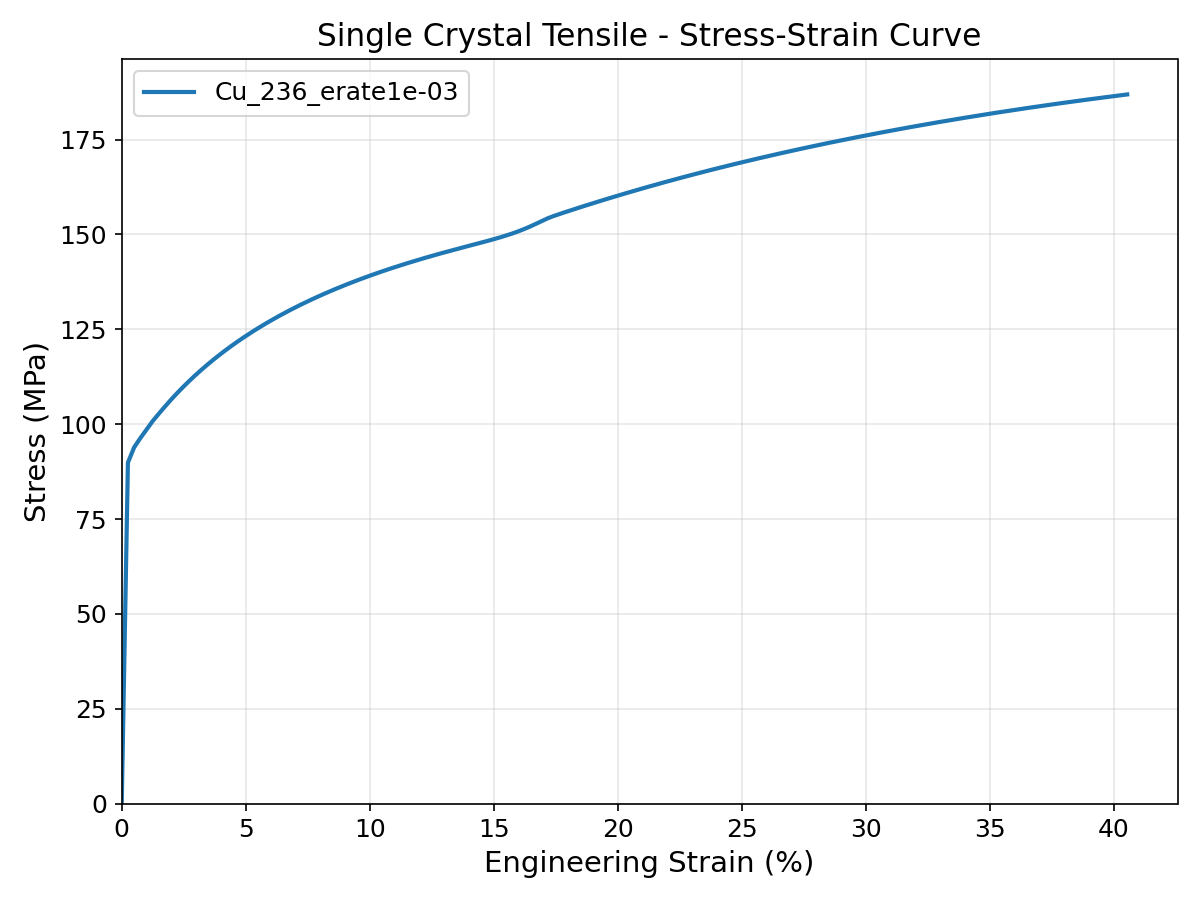

Source data for this figure (header and first rows):
strain_zz, stress_zz_MPa, time_s
0.000000000000000000e+00, 1.236652503755941097e-11, 0.000000000000000000e+00
2.496880198590233600e-03, 8.985406745408124607e+01, 2.500000000000000000e+00
4.987541511038938447e-03, 9.386148332125375759e+01, 5.000000000000000000e+00
7.472014838700871686e-03, 9.628503339468605304e+01, 7.500000000000000000e+00
9.950330853167873441e-03, 9.854266142736719303e+01, 1.000000000000000000e+01
1.242251999855692630e-02, 1.007550695725298624e+02, 1.250000000000000000e+01
1.488861249375029311e-02, 1.026966833883101771e+02, 1.500000000000000000e+01
1.734863833461263577e-02, 1.045734708798064503e+02, 1.750000000000000000e+01
1.980262729617930303e-02, 1.063908819162291906e+02, 2.000000000000000000e+01
2.225060893481927565e-02, 1.081128540994090912e+02, 2.250000000000000000e+01
2.469261259037096312e-02, 1.097528606752173488e+02, 2.500000000000000000e+01
2.712866738825205071e-02, 1.113160665249306760e+02, 2.750000000000000000e+01
2.955880224154356847e-02, 1.128079927318515558e+02, 3.000000000000000000e+01
3.198304585305033337e-02, 1.142336568972826143e+02, 3.250000000000000000e+01
3.440142671733174839e-02, 1.155976431042128354e+02, 3.500000000000000000e+01
3.681397312271546957e-02, 1.169038892221011423e+02, 3.750000000000000000e+01
3.922071315328040653e-02, 1.181562347290585393e+02, 4.000000000000000000e+01
4.162167469081886478e-02, 1.193580958349606789e+02, 4.250000000000000000e+01
4.401688541677340610e-02, 1.205126006839247310e+02, 4.500000000000000000e+01
4.640637281415479348e-02, 1.216226187055957126e+02, 4.750000000000000000e+01
4.879016416943095930e-02, 1.226907863673000918e+02, 5.000000000000000000e+01
5.116828657439857070e-02, 1.237195306299304178e+02, 5.250000000000000000e+01
5.354076692802865745e-02, 1.247110894744396035e+02, 5.500000000000000000e+01
5.590763193829485778e-02, 1.256675301623030236e+02, 5.750000000000000000e+01
5.826890812397463731e-02, 1.265907652987479537e+02, 6.000000000000000000e+01
6.062462181643360482e-02, 1.274825676154776204e+02, 6.250000000000000000e+01
6.297479916138726264e-02, 1.283445821314685702e+02, 6.500000000000000000e+01
6.531946612064135071e-02, 1.291783380790768376e+02, 6.750000000000000000e+01
6.765864847381340696e-02, 1.299852590311596430e+02, 7.000000000000000000e+01
6.999237182003349711e-02, 1.307666721224736648e+02, 7.250000000000000000e+01
7.232066157962464825e-02, 1.315238206196270596e+02, 7.500000000000000000e+01
7.464354299576400620e-02, 1.322578534048413985e+02, 7.750000000000000000e+01
7.696104113612643738e-02, 1.329698600193015920e+02, 8.000000000000000000e+01
7.927318089450620386e-02, 1.336608569370078499e+02, 8.250000000000000000e+01
8.157998699242155483e-02, 1.343317983877218182e+02, 8.500000000000000000e+01
8.388148398070045808e-02, 1.349835814586467961e+02, 8.750000000000000000e+01
8.617769624105051096e-02, 1.356170506955077713e+02, 9.000000000000000000e+01
8.846864798760642468e-02, 1.362330023577499958e+02, 9.250000000000000000e+01
9.075436326846222923e-02, 1.368321883336314784e+02, 9.500000000000000000e+01
9.303486596718740786e-02, 1.374153197651927769e+02, 9.750000000000000000e+01
9.531017980432301973e-02, 1.379830704207219867e+02, 1.000000000000000000e+02
9.758032833886191859e-02, 1.385360798554820292e+02, 1.025000000000000000e+02
9.984533496971430278e-02, 1.390749564001293663e+02, 1.050000000000000000e+02
1.021052229371515047e-01, 1.396002800140683746e+02, 1.075000000000000000e+02
1.043600153242405792e-01, 1.401126050492153752e+02, 1.100000000000000000e+02
1.066097350582559666e-01, 1.406124629686528920e+02, 1.125000000000000000e+02
1.088544049120798579e-01, 1.411003650775033691e+02, 1.150000000000000000e+02
1.110940475055846310e-01, 1.415768053345375677e+02, 1.175000000000000000e+02
1.133286853070007705e-01, 1.420422633281525577e+02, 1.200000000000000000e+02
1.155583406342701180e-01, 1.424972075368077640e+02, 1.225000000000000000e+02
1.177830356563811381e-01, 1.429419838300711945e+02, 1.250000000000000000e+02
1.200027923946940661e-01, 1.433772910830290073e+02, 1.275000000000000000e+02
1.222176327242465721e-01, 1.438034621305457108e+02, 1.300000000000000000e+02
1.244275783750492387e-01, 1.442209672978400761e+02, 1.325000000000000000e+02
1.266326509333632888e-01, 1.446302948516462266e+02, 1.350000000000000000e+02
1.288328718429658792e-01, 1.450319631687382866e+02, 1.375000000000000000e+02
1.310282624064012247e-01, 1.454265388413477922e+02, 1.400000000000000000e+02
1.332188437862205088e-01, 1.458146621387890320e+02, 1.425000000000000000e+02
1.354046370062001459e-01, 1.461970848267381768e+02, 1.450000000000000000e+02
1.375856629525600838e-01, 1.465747268947315547e+02, 1.475000000000000000e+02
... 141 more rows
